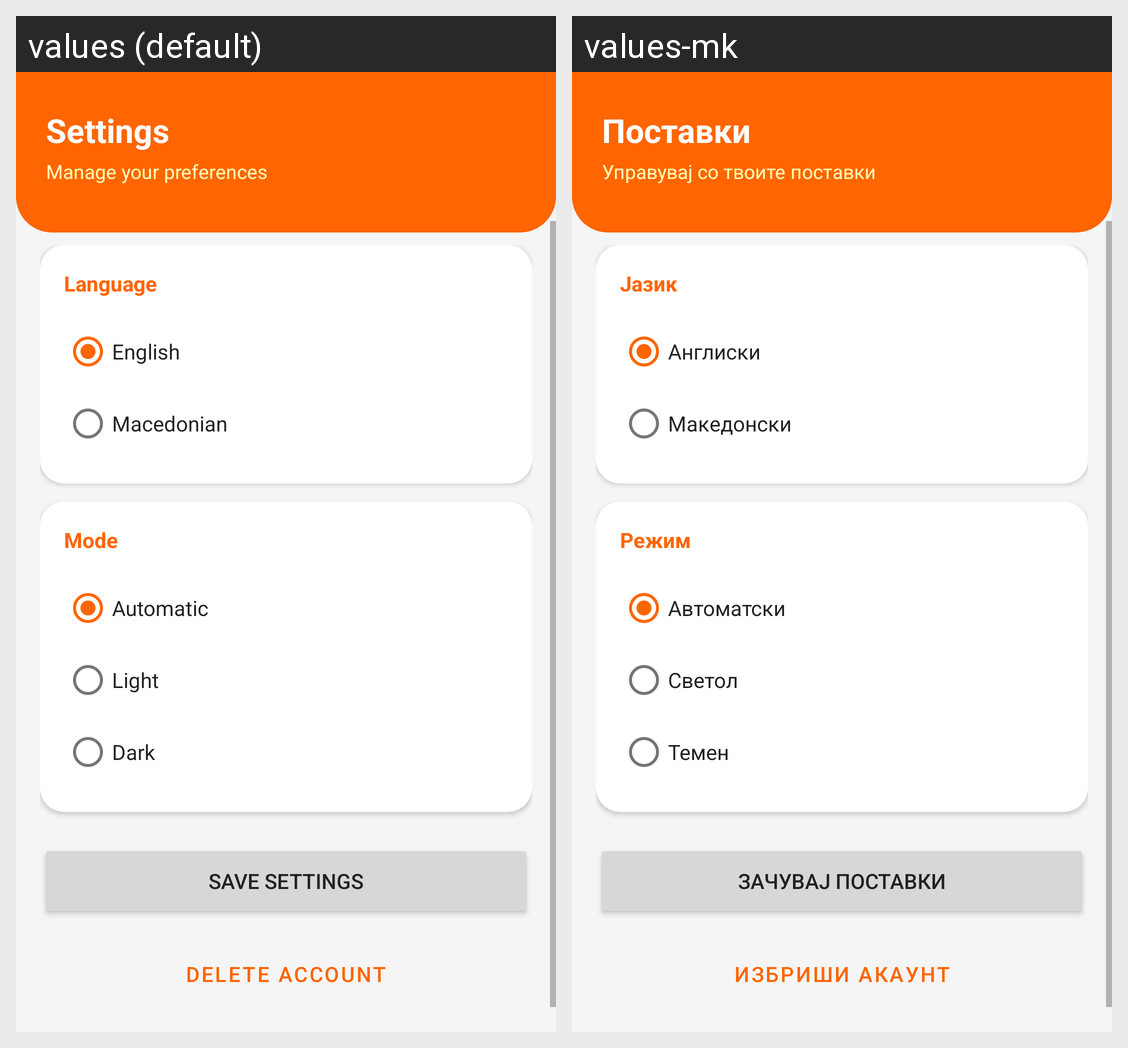

This grid shows one Android layout under two languages. Give, for every string resource on the screen, its name, the default text and each shown locale's text.
Android screen res/layout/fragment_settings.xml rendered under 2 locales, left to right: values (default), values-mk. Device: Nexus 5 (rendered at 1080×1920; each locale shown at half size, 540×960, under a caption strip naming it); theme Theme.GymTrainingGenerator.
Strings drawn on this screen, with the default value and each locale's value (text and hints the layout hard-codes, and strings that could not be matched under every locale, appear in the picture but are not listed):

settings
  values: Settings
  values-mk: Поставки

settings_subtitle
  values: Manage your preferences
  values-mk: Управувај со твоите поставки

language
  values: Language
  values-mk: Јазик

language_english
  values: English
  values-mk: Англиски

language_macedonian
  values: Macedonian
  values-mk: Македонски

dark_mode
  values: Mode
  values-mk: Режим

theme_system
  values: Automatic
  values-mk: Автоматски

theme_light
  values: Light
  values-mk: Светол

theme_dark
  values: Dark
  values-mk: Темен

save_settings
  values: Save Settings
  values-mk: Зачувај поставки

delete_account
  values: Delete Account
  values-mk: Избриши акаунт
